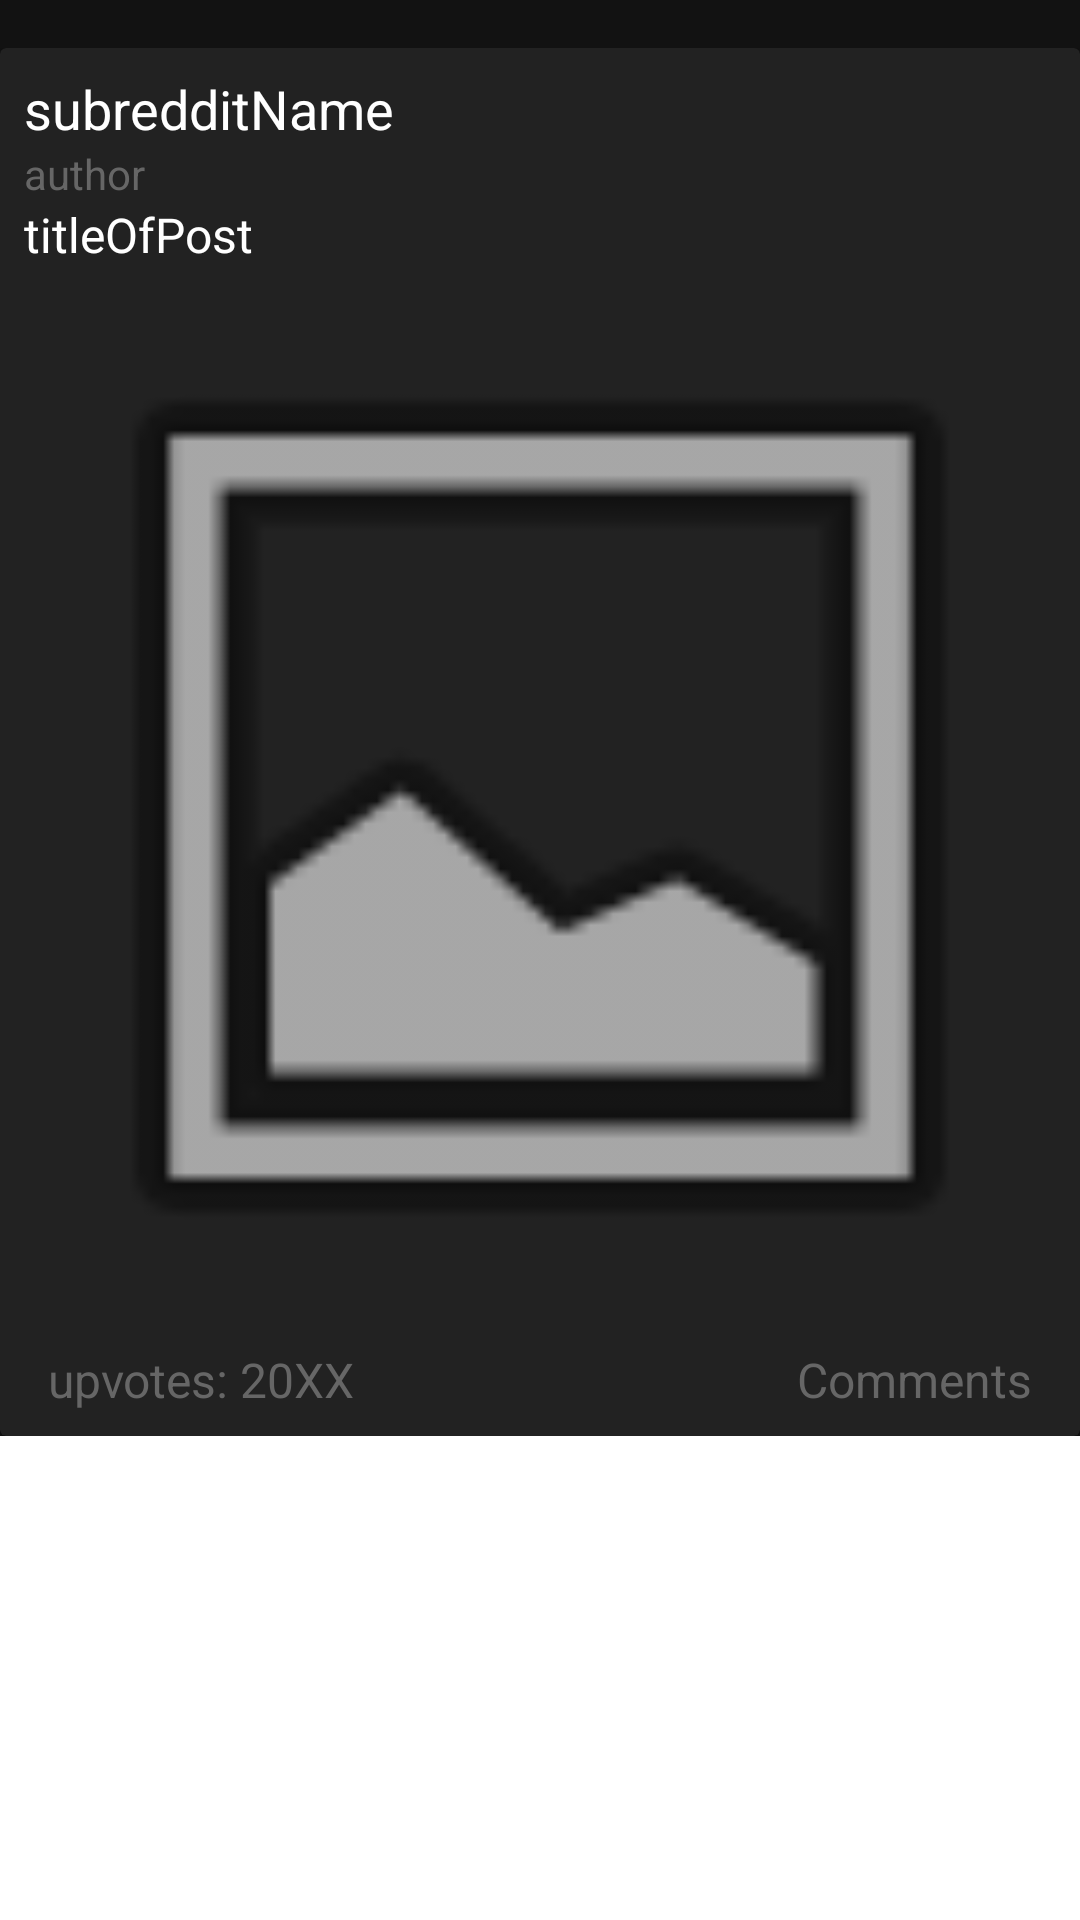

The Android layout XML behind this screen, and the referenced resources:
<!-- AndroidManifest.xml: application theme Theme.RedditViewer -->
<!-- res/layout/view_post_comments.xml -->
<?xml version="1.0" encoding="utf-8"?>
<ScrollView xmlns:android="http://schemas.android.com/apk/res/android"
    xmlns:app="http://schemas.android.com/apk/res-auto"
    xmlns:tools="http://schemas.android.com/tools"
    android:layout_width="match_parent"
    android:layout_height="match_parent">

    <LinearLayout
        android:layout_width="match_parent"
        android:layout_height="wrap_content"
        android:orientation="vertical">

        <include
            android:id="@+id/include"
            layout="@layout/view_post" />

        <androidx.recyclerview.widget.RecyclerView
            android:layout_width="match_parent"
            android:layout_height="match_parent"
            app:layout_constraintEnd_toEndOf="parent"
            app:layout_constraintStart_toStartOf="parent"
            app:layout_constraintTop_toBottomOf="@+id/include" />
    </LinearLayout>
</ScrollView>
<!-- res/layout/view_post.xml (included above) -->
<?xml version="1.0" encoding="utf-8"?>
<ScrollView xmlns:android="http://schemas.android.com/apk/res/android"
    xmlns:app="http://schemas.android.com/apk/res-auto"
    xmlns:tools="http://schemas.android.com/tools"
    android:layout_width="match_parent"
    android:layout_height="wrap_content"
    android:layout_gravity="end"
    android:background="@color/dark_surface"
    android:paddingTop="16dp"
    app:layout_behavior="@string/appbar_scrolling_view_behavior">

    <androidx.cardview.widget.CardView
        android:layout_width="match_parent"
        android:layout_height="wrap_content"
        app:cardBackgroundColor="@color/dark_grey"
        app:cardElevation="@dimen/cardview_default_elevation">

        <LinearLayout
            android:layout_width="match_parent"
            android:layout_height="match_parent"
            android:orientation="vertical"
            android:paddingBottom="8dp">

            <TextView
                android:id="@+id/subreddit_name"
                android:layout_width="197dp"
                android:layout_height="wrap_content"
                android:layout_marginStart="8dp"
                android:layout_marginLeft="8dp"
                android:layout_marginTop="8dp"
                android:textColor="@color/white"
                android:textSize="18sp"
                tools:text="subredditName" />

            <TextView
                android:id="@+id/author"
                android:layout_width="379dp"
                android:layout_height="wrap_content"
                android:layout_marginStart="8dp"
                android:layout_marginLeft="8dp"
                android:gravity="start"
                android:singleLine="true"
                android:textColor="@color/light_grey"
                android:textSize="14sp"
                tools:text="author" />

            <LinearLayout
                android:layout_width="match_parent"
                android:layout_height="wrap_content"
                android:orientation="vertical">

                <TextView
                    android:id="@+id/postTitle"
                    android:layout_width="match_parent"
                    android:layout_height="wrap_content"
                    android:paddingLeft="8dp"
                    android:paddingRight="8dp"
                    android:textColor="@color/white"
                    android:textSize="16sp"
                    tools:text="titleOfPost" />

                <ImageView
                    android:id="@+id/thumbnail"
                    android:layout_width="match_parent"
                    android:layout_height="match_parent"
                    android:adjustViewBounds="true"
                    android:contentDescription="@string/view_post_image_description"
                    android:scaleType="centerCrop"
                    app:srcCompat="@android:drawable/ic_menu_gallery" />

                <LinearLayout
                    android:layout_width="match_parent"
                    android:layout_height="match_parent"
                    android:orientation="horizontal">

                    <TextView
                        android:id="@+id/upvotes"
                        android:layout_width="wrap_content"
                        android:layout_height="wrap_content"
                        android:layout_weight="1"
                        android:paddingLeft="16dp"
                        android:paddingRight="16dp"
                        android:textColor="@color/light_grey"
                        android:textSize="16sp"
                        tools:text="upvotes: 20XX" />

                    <TextView
                        android:id="@+id/comments"
                        android:layout_width="wrap_content"
                        android:layout_height="wrap_content"
                        android:layout_weight="1"
                        android:gravity="end"
                        android:paddingRight="16dp"
                        android:paddingLeft="16dp"
                        android:textColor="@color/light_grey"
                        android:textSize="16sp"
                        tools:text="Comments" />
                </LinearLayout>

            </LinearLayout>

        </LinearLayout>

    </androidx.cardview.widget.CardView>

</ScrollView>
<!-- resources referenced by this layout -->
<resources>
  <color name="dark_grey">#222222 </color>
  <color name="dark_surface">#121212</color>
  <color name="light_grey">#666666</color>
  <color name="white">#FFFFFFFF</color>
  <string name="view_post_image_description">Download Reddit Photo</string>
  <style name="Theme.RedditViewer" parent="Theme.MaterialComponents.DayNight.DarkActionBar">
          
          <item name="colorPrimary">@color/reddit_orange</item>
          <item name="colorPrimaryVariant">@color/dark_surface</item>
          <item name="colorOnPrimary">@color/white</item>
          
          <item name="colorSecondary">@color/teal_200</item>
          <item name="colorSecondaryVariant">@color/teal_700</item>
          <item name="colorOnSecondary">@color/black</item>
          
          <item name="android:statusBarColor" tools:targetApi="l">?attr/colorPrimaryVariant</item>
          
      </style>
  <color name="reddit_orange">#FF5700</color>
  <color name="teal_200">#FF03DAC5</color>
  <color name="teal_700">#FF018786</color>
  <color name="black">#FF000000</color>
</resources>
